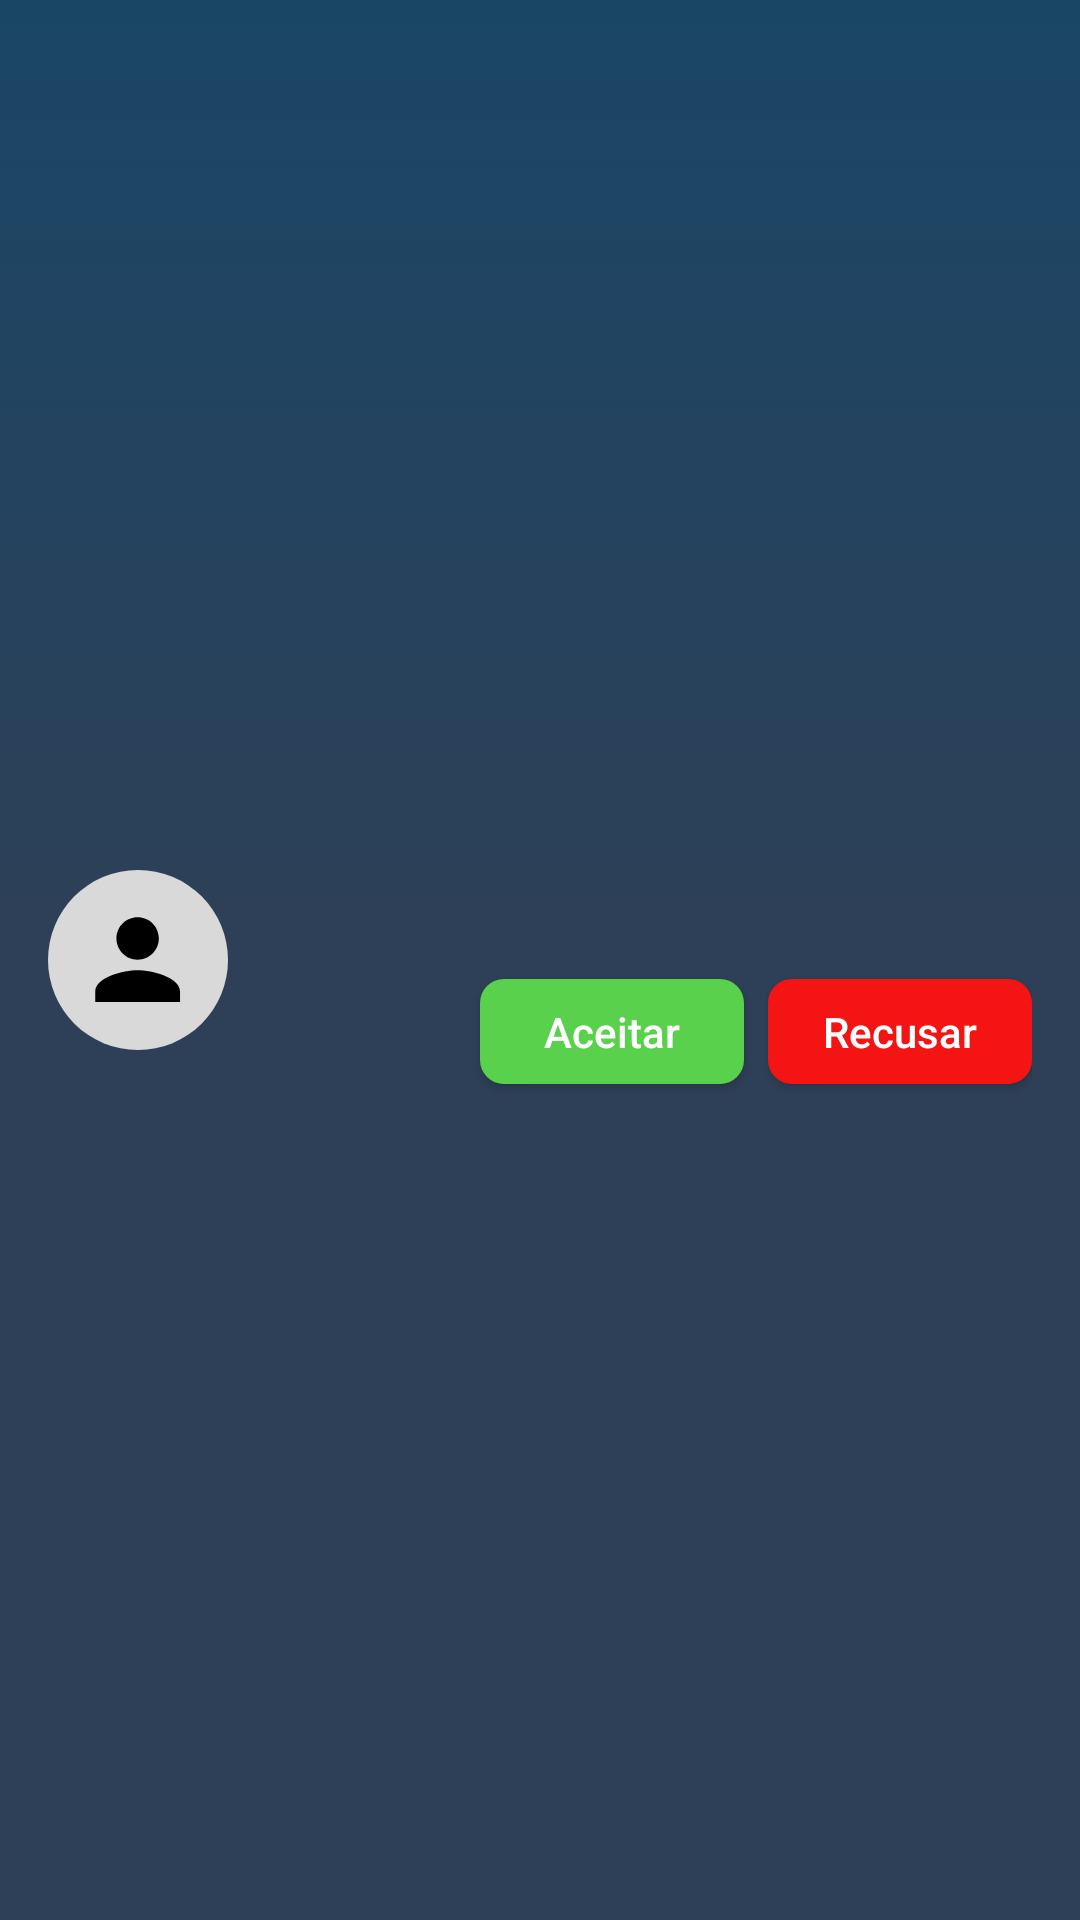

Android layout source for this screen:
<!-- AndroidManifest.xml: application theme Theme.Projetotccpucrs2024 -->
<!-- res/layout/fragment_item_invite.xml -->
<?xml version="1.0" encoding="utf-8"?>
<androidx.constraintlayout.widget.ConstraintLayout xmlns:android="http://schemas.android.com/apk/res/android"
    xmlns:app="http://schemas.android.com/apk/res-auto"
    xmlns:tools="http://schemas.android.com/tools"
    android:layout_width="match_parent"
    android:layout_height="wrap_content"

    android:layout_marginTop="16dp"
    android:paddingHorizontal="@dimen/margin"
    android:orientation="horizontal">

    <android.widget.Button
        android:id="@+id/btn_deny"
        style="@style/btn_invite"
        android:backgroundTint="@color/red"
        android:text="@string/deny_txt"
        app:layout_constraintBottom_toBottomOf="@+id/btn_accept"
        app:layout_constraintEnd_toEndOf="parent"
        app:layout_constraintTop_toTopOf="@+id/btn_accept"
        app:layout_constraintVertical_bias="0.0" />

    <android.widget.Button
        android:id="@+id/btn_accept"
        style="@style/btn_invite"
        android:layout_marginTop="4dp"
        android:layout_marginEnd="8dp"
        android:backgroundTint="@color/green"
        android:text="@string/accept_txt"
        app:layout_constraintBottom_toBottomOf="@+id/profile_image"
        app:layout_constraintEnd_toStartOf="@+id/btn_deny"
        app:layout_constraintTop_toBottomOf="@+id/user_name"
        app:layout_constraintVertical_bias="0.0" />

    <ImageView
        android:id="@+id/profile_image"
        android:layout_width="60dp"
        android:layout_height="60dp"
        android:background="@drawable/ic_generic_pf_img"
        app:layout_constraintBottom_toBottomOf="parent"
        app:layout_constraintStart_toStartOf="parent"
        app:layout_constraintTop_toTopOf="parent" />

    <TextView
        android:id="@+id/user_name"
        style="@style/text_name"
        android:layout_width="0dp"
        android:layout_height="wrap_content"
        android:paddingStart="16dp"
        android:textAppearance="?attr/textAppearanceListItem"
        app:layout_constraintEnd_toEndOf="parent"
        app:layout_constraintHorizontal_bias="0.0"
        app:layout_constraintStart_toEndOf="@+id/profile_image"
        app:layout_constraintTop_toTopOf="@+id/profile_image" />

</androidx.constraintlayout.widget.ConstraintLayout>
<!-- resources referenced by this layout -->
<resources>
  <color name="green">#59D14C</color>
  <color name="red">#F51414</color>
  <dimen name="margin">16dp</dimen>
  <!-- drawable ic_generic_pf_img (drawable) -->
  <vector xmlns:android="http://schemas.android.com/apk/res/android"
      android:width="76dp"
      android:height="76dp"
      android:viewportWidth="76"
      android:viewportHeight="76">
    <path
        android:pathData="M38,38m-38,0a38,38 0,1 1,76 0a38,38 0,1 1,-76 0"
        android:fillColor="#D9D9D9"/>
    <path
        android:pathData="M37.851,37.851C42.796,37.851 46.801,33.846 46.801,28.9C46.801,23.955 42.796,19.95 37.851,19.95C32.906,19.95 28.9,23.955 28.9,28.9C28.9,33.846 32.906,37.851 37.851,37.851ZM37.851,42.326C31.876,42.326 19.95,45.324 19.95,51.276V55.751H55.751V51.276C55.751,45.324 43.825,42.326 37.851,42.326Z"
        android:fillColor="#000000"/>
  </vector>
  <string name="accept_txt">Aceitar</string>
  <string name="deny_txt">Recusar</string>
  <style name="btn_invite">
          <item name="android:textColor">@color/white</item>
          <item name="android:layout_height">@dimen/btn_accept_height</item>
          <item name="android:layout_width">wrap_content</item>
          <item name="android:textSize">@dimen/text_btn_invite</item>
          <item name="android:padding">0dp</item>
          <item name="android:textAllCaps">false</item>
          <item name="android:background">@drawable/btn_blue_full</item>
      </style>
  <style name="text_name">
          <item name="android:textColor">@color/white_light</item>
          <item name="android:textSize">@dimen/text_name</item>
          <item name="android:paddingStart">@dimen/margin</item>
      </style>
  <style name="Theme.Projetotccpucrs2024" parent="Base.Theme.Projettccpucrs2024" />
  <color name="white">#FFFFFFFF</color>
  <dimen name="btn_accept_height">35dp</dimen>
  <dimen name="text_btn_invite">14sp</dimen>
  <!-- drawable btn_blue_full (drawable) -->
  <?xml version="1.0" encoding="utf-8"?>
  <shape xmlns:android="http://schemas.android.com/apk/res/android" android:shape="rectangle">
  
      <solid android:color="@color/blue_side"/>
      <corners android:radius="8dp"/>
  
      <padding
          android:left="16dp"
          android:right="16dp"
          android:top="16dp"
          android:bottom="16dp"/>
  </shape>
  <color name="white_light">#EDEEEA</color>
  <dimen name="text_name">24sp</dimen>
  <style name="Base.Theme.Projettccpucrs2024" parent="Theme.Material3.DayNight.NoActionBar">
          
          <item name="colorPrimary">@color/blue_main</item>
          <item name="colorSecondary">@color/blue_side</item>
  
          <item name="android:windowBackground">@drawable/app_background</item>
          <item name="colorAccent">@color/blue_side</item>
          <item name="colorOutline">@color/blue_side</item>
          <item name="android:statusBarColor">@color/blue_dark</item>
  
      </style>
  <color name="blue_side">#336F9A</color>
  <color name="blue_main">#2E4057</color>
  <!-- drawable app_background (drawable) -->
  <?xml version="1.0" encoding="utf-8"?>
  <shape xmlns:android="http://schemas.android.com/apk/res/android" android:shape="rectangle">
  
  
      <gradient
          android:startColor="@color/blue_details"
          android:centerColor="@color/blue_main"
          android:endColor="@color/blue_main"
  
          android:gradientRadius="50dp"
          android:type="linear"
          android:angle="270"/>
  </shape>
  <color name="blue_dark">#0D3452</color>
  <color name="blue_details">#1A4666</color>
</resources>
